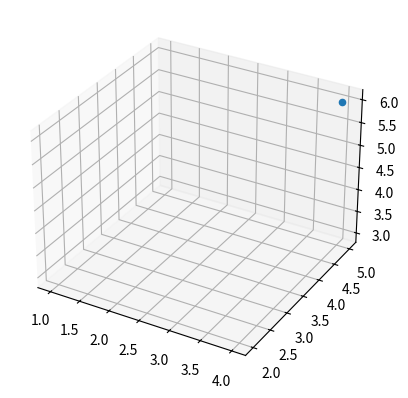

Write the Python code that produced this figure.
import matplotlib.pyplot as plt
from mpl_toolkits.mplot3d import Axes3D

fig = plt.figure()
ax = fig.add_subplot(111,projection='3d')
# or ax = fig.gca(projection='3d')

# line/scatter plot : x,y,z는 1차원 배열 
ax.plot(1,2,3)  
ax.scatter(4,5,6)
'''
# surface, wireframe plot : X,Y,Z는 2차원 배열
ax.plot_surface(X,Y,Z,...)
ax.plot_wireframe(X,Y,Z,...)

# bar3d plot : x, y, z는 1차원 배열
ax.bar3d(x,y,width,depth,z,...)
'''